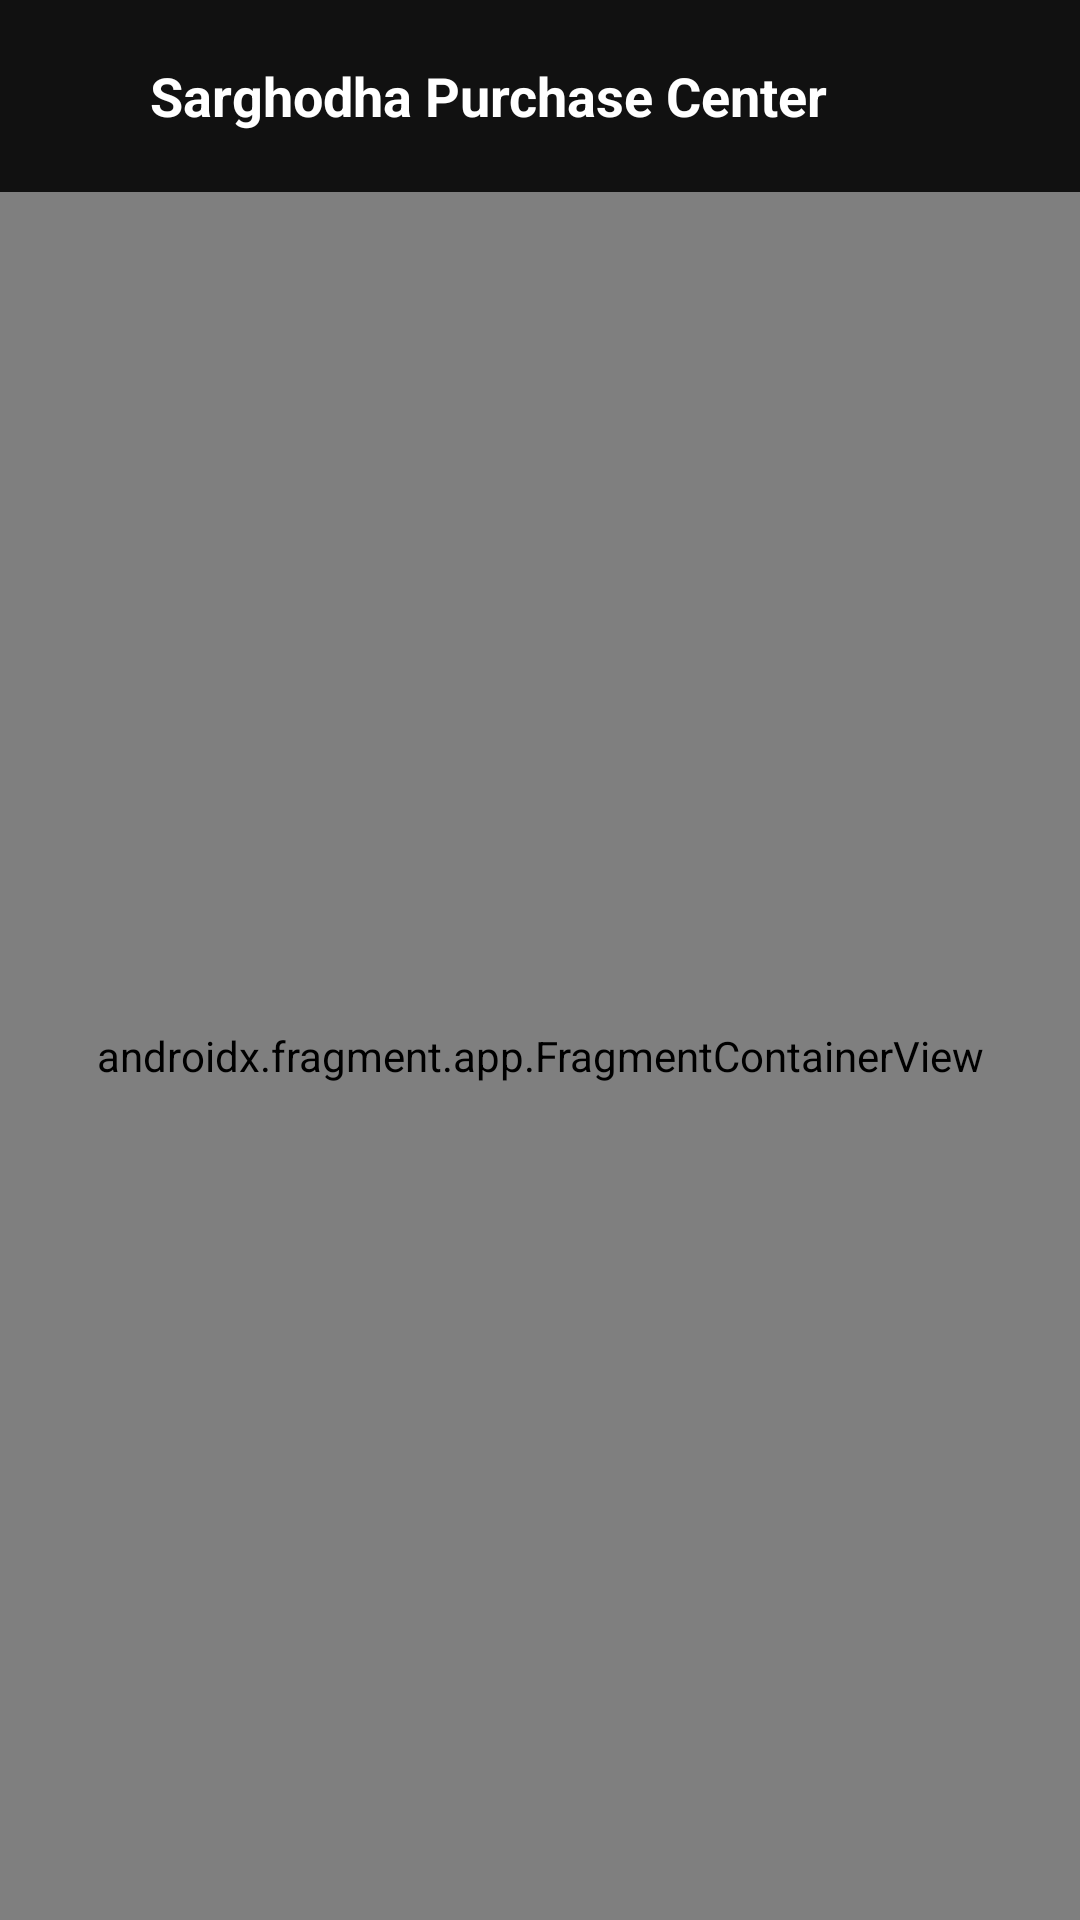

Produce the Android XML layout that renders to this screen, including the resource entries it uses.
<!-- AndroidManifest.xml: application theme Base.Theme.SarghodhaPC -->
<!-- res/layout/activity_main.xml -->
<?xml version="1.0" encoding="utf-8"?>
<androidx.drawerlayout.widget.DrawerLayout xmlns:android="http://schemas.android.com/apk/res/android"
    xmlns:app="http://schemas.android.com/apk/res-auto"
    xmlns:tools="http://schemas.android.com/tools"
    android:id="@+id/drawer_layout"
    android:layout_width="match_parent"
    android:layout_height="match_parent"
    android:fitsSystemWindows="true"
    tools:context=".UI.Activities.MainActivity">

    
    <androidx.constraintlayout.widget.ConstraintLayout
        android:id="@+id/main"
        android:layout_width="match_parent"
        android:layout_height="match_parent">

        
        <com.google.android.material.appbar.AppBarLayout
            android:id="@+id/appbarLayout"
            android:layout_width="match_parent"
            android:layout_height="wrap_content"
            android:background="@color/theme_color"
            app:layout_constraintTop_toTopOf="parent">

            <androidx.appcompat.widget.Toolbar
                android:id="@+id/toolbar"
                android:layout_width="match_parent"
                android:layout_height="wrap_content">

                <LinearLayout
                    android:layout_width="match_parent"
                    android:layout_height="match_parent"
                    android:orientation="horizontal">

                    
                    <ImageView
                        android:id="@+id/drawer_icon"
                        android:layout_width="wrap_content"
                        android:layout_height="wrap_content"
                        android:padding="12dp"
                        android:src="@drawable/baseline_menu_24"
                        app:tint="@color/white" />

                    
                    <TextView
                        android:layout_width="wrap_content"
                        android:layout_height="wrap_content"
                        android:text="Sarghodha Purchase Center"
                        android:textSize="18sp"
                        android:textStyle="bold"
                        android:textColor="@color/white"
                        android:layout_gravity="center_vertical"
                        android:paddingStart="10dp" />
                </LinearLayout>

            </androidx.appcompat.widget.Toolbar>

        </com.google.android.material.appbar.AppBarLayout>

        

        <androidx.fragment.app.FragmentContainerView
            android:id="@+id/fragment_container"
            android:name="com.UZdevelopers.sarghodhapc.UI.Fragments.Admin_Dashboard_Fragment"
            android:layout_width="0dp"
            android:layout_height="0dp"
            app:layout_constraintBottom_toBottomOf="parent"
            app:layout_constraintEnd_toEndOf="parent"
            app:layout_constraintStart_toStartOf="parent"
            app:layout_constraintTop_toBottomOf="@+id/appbarLayout" />

    </androidx.constraintlayout.widget.ConstraintLayout>

    
    <com.google.android.material.navigation.NavigationView
        android:id="@+id/nav_view"
        android:layout_width="wrap_content"
        android:layout_height="match_parent"
        android:layout_gravity="start"
        android:fitsSystemWindows="true"
        app:headerLayout="@layout/nav_header"
        app:menu="@menu/menu_nav_drawer" />

</androidx.drawerlayout.widget.DrawerLayout>
<!-- res/layout/nav_header.xml (included above) -->
<?xml version="1.0" encoding="utf-8"?>
<LinearLayout xmlns:android="http://schemas.android.com/apk/res/android"
    android:layout_width="match_parent"
    android:layout_height="wrap_content"
    android:background="@color/theme_color"
    android:gravity="center_vertical"
    android:orientation="vertical"
    android:padding="20dp">

    <ImageView
        android:id="@+id/profile_image"
        android:layout_width="180dp"
        android:layout_height="80dp"
        android:layout_gravity="center_horizontal"
        android:scaleType="centerCrop"
        android:src="@drawable/logo_vertical"

        />

</LinearLayout>
<!-- resources referenced by this layout -->
<resources>
  <color name="theme_color">#111111</color>
  <color name="white">#FFFFFFFF</color>
  <!-- drawable logo_vertical: png bitmap (drawable, 56708 bytes) -->
  <style name="Base.Theme.SarghodhaPC" parent="Theme.Material3.Light.NoActionBar">
          
          
  
      </style>
</resources>
